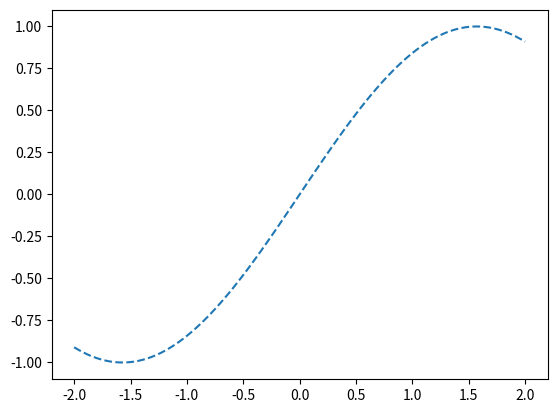

Here is the Python script that generated this plot:
#!/usr/bin/env python3
# encoding: utf-8
import matplotlib.pyplot as plt
import numpy as np
import math

x = np.linspace(-2,2,100)
#y1 = x ** 3
y2 = np.sin(x)
#plt.plot(x,y1)
plt.plot(x,y2,linestyle='--')
plt.show()
